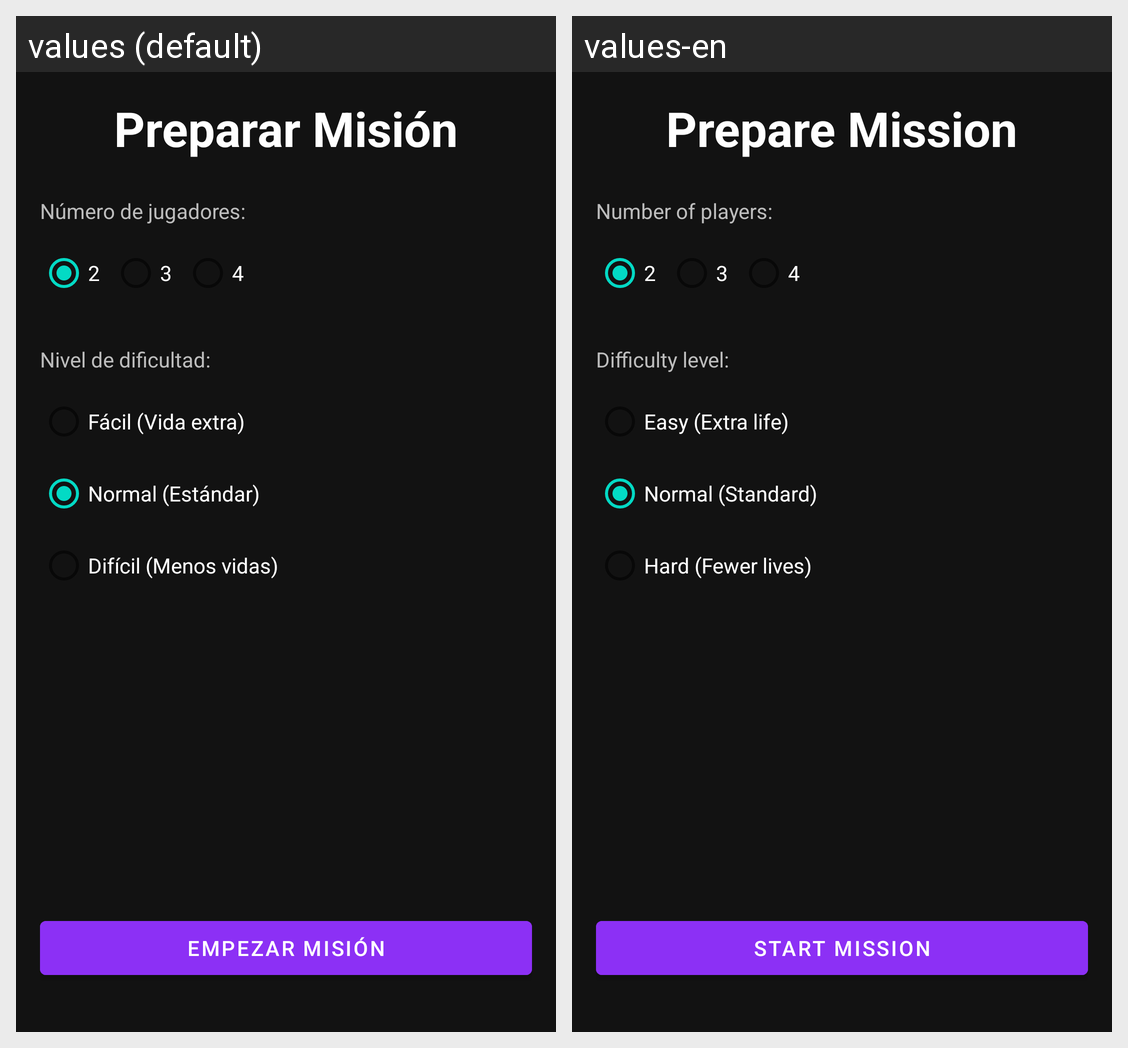

For this localized Android screen grid, give each drawn string resource with its value in every locale shown.
Android screen res/layout/fragment_mind_config.xml rendered under 2 locales, left to right: values (default), values-en. Device: Nexus 5 (rendered at 1080×1920; each locale shown at half size, 540×960, under a caption strip naming it); theme Theme.PartyHub.
Strings drawn on this screen, with the default value and each locale's value (text and hints the layout hard-codes, and strings that could not be matched under every locale, appear in the picture but are not listed):

mind_config_title
  values: Preparar Misión
  values-en: Prepare Mission

mind_config_players
  values: Número de jugadores:
  values-en: Number of players:

mind_config_difficulty
  values: Nivel de dificultad:
  values-en: Difficulty level:

mind_difficulty_easy
  values: Fácil (Vida extra)
  values-en: Easy (Extra life)

mind_difficulty_normal
  values: Normal (Estándar)
  values-en: Normal (Standard)

mind_difficulty_hard
  values: Difícil (Menos vidas)
  values-en: Hard (Fewer lives)

mind_start_button
  values: Empezar misión
  values-en: Start mission
